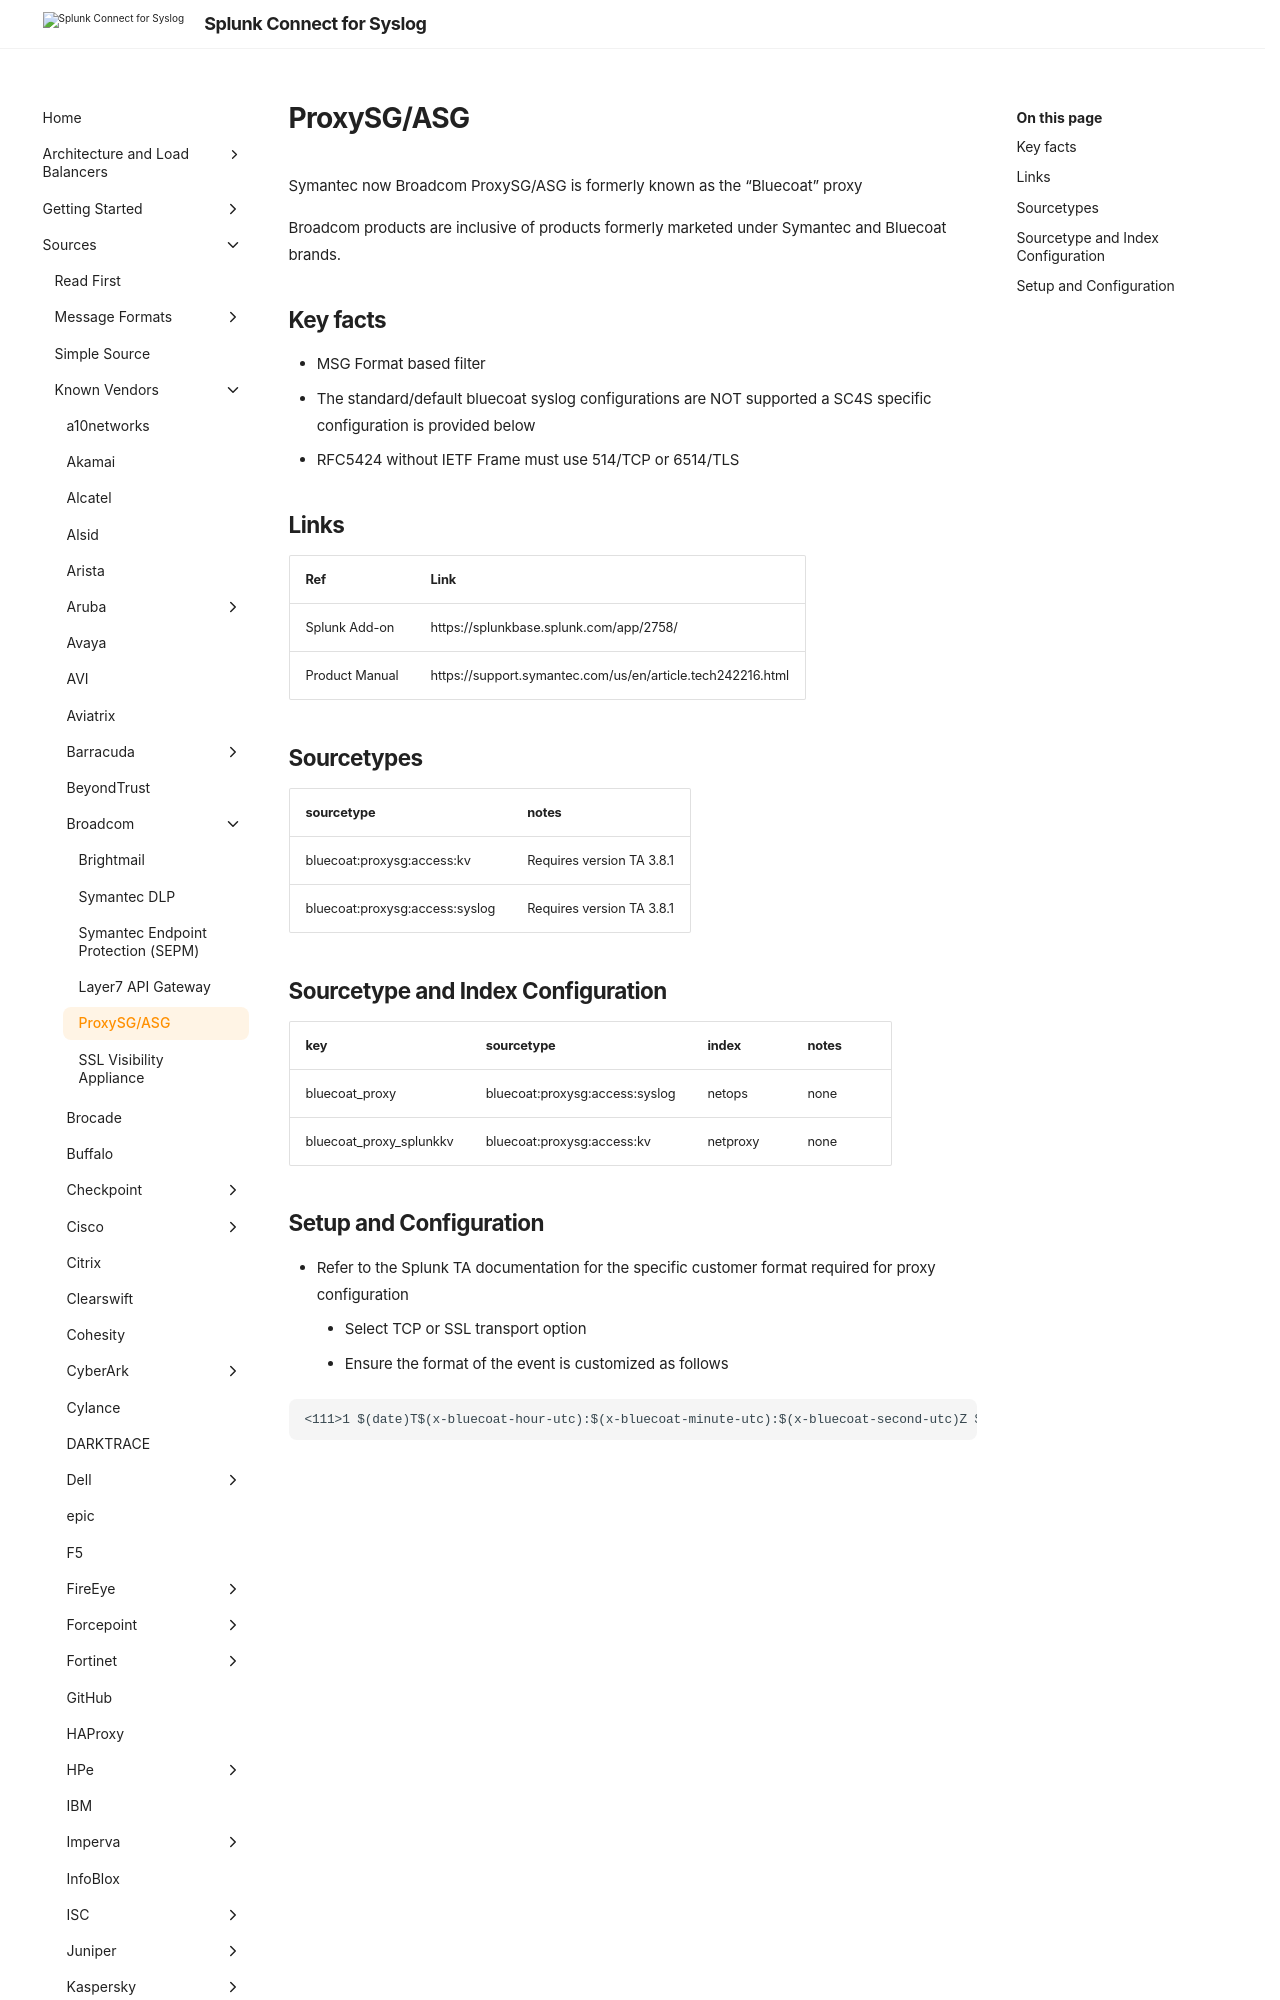

repository: splunk/splunk-connect-for-syslog · page: 3.49.0/sources/vendor/Broadcom/proxy/index.html · generator: mkdocs


# ProxySG/ASG

Symantec now Broadcom ProxySG/ASG is formerly known as the "Bluecoat" proxy

Broadcom products are inclusive of products formerly marketed under Symantec and Bluecoat brands.

## Key facts

* MSG Format based filter
* The standard/default bluecoat syslog configurations are NOT supported a SC4S specific configuration is provided below
* RFC5424 without IETF Frame must use 514/TCP or 6514/TLS


## Links

| Ref            | Link                                                                                                    |
|----------------|---------------------------------------------------------------------------------------------------------|
| Splunk Add-on  | https://splunkbase.splunk.com/app/2758/                                                                 |
| Product Manual | https://support.symantec.com/us/en/article.tech242216.html                                                        |

## Sourcetypes

| sourcetype     | notes                                                                                                   |
|----------------|---------------------------------------------------------------------------------------------------------|
| bluecoat:proxysg:access:kv        | Requires version TA 3.8.1                                                                                                    |
| bluecoat:proxysg:access:syslog           | Requires version TA 3.8.1                                                                                                    |

## Sourcetype and Index Configuration

| key            | sourcetype     | index          | notes          |
|----------------|----------------|----------------|----------------|
| bluecoat_proxy      | bluecoat:proxysg:access:syslog       | netops          | none          |
| bluecoat_proxy_splunkkv      | bluecoat:proxysg:access:kv       | netproxy          | none          |
